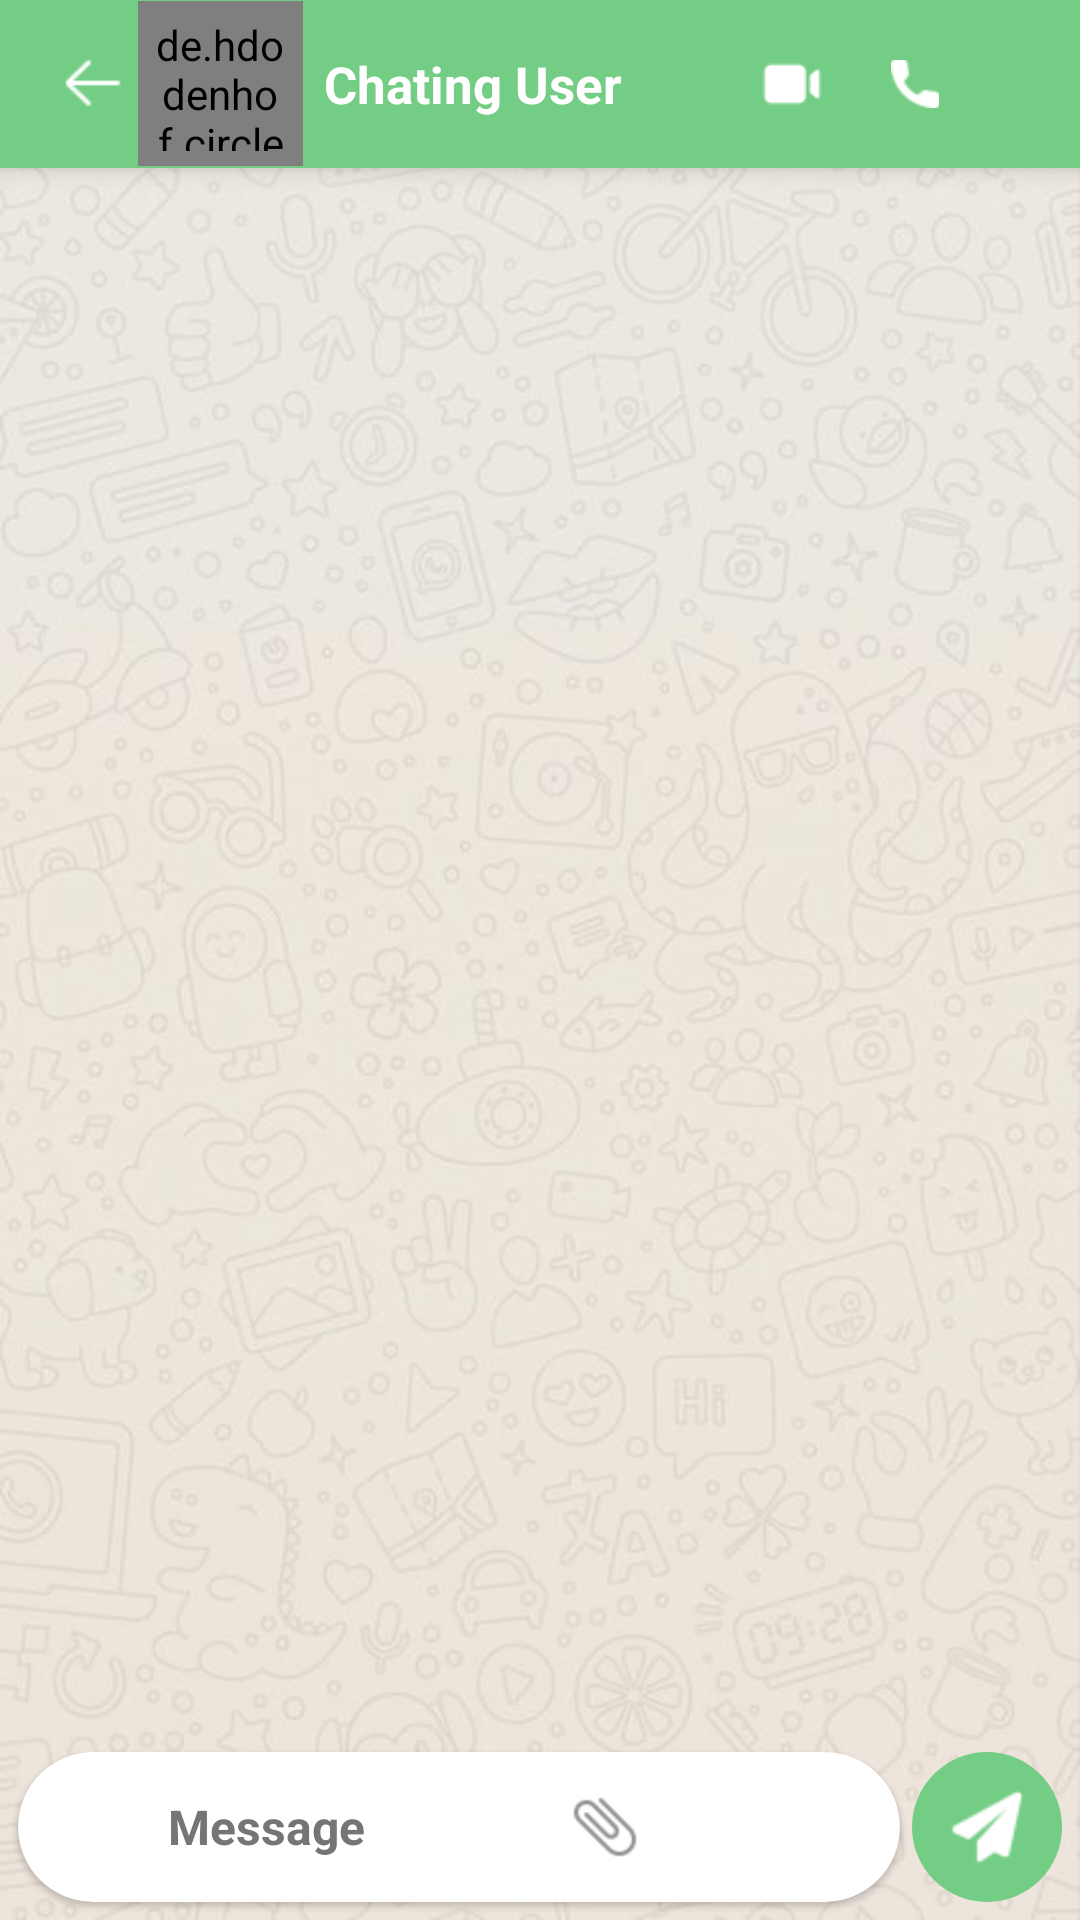

Layout XML and referenced resources for this Android screen:
<!-- AndroidManifest.xml: application theme Theme.WhatsApp -->
<!-- res/layout/activity_chat_detail.xml -->
<?xml version="1.0" encoding="utf-8"?>
<com.google.android.material.circularreveal.CircularRevealRelativeLayout xmlns:android="http://schemas.android.com/apk/res/android"
    xmlns:app="http://schemas.android.com/apk/res-auto"
    xmlns:tools="http://schemas.android.com/tools"
    android:id="@+id/root_view"
    android:layout_width="match_parent"
    android:layout_height="match_parent"
    android:background="@drawable/chating_background"
    tools:context=".Activity.ChatDetailActivity">


    <androidx.recyclerview.widget.RecyclerView
        android:id="@+id/recview_chating"
        android:layout_width="match_parent"
        android:layout_height="match_parent"
        android:layout_above="@id/cardview"
        android:layout_below="@+id/toolbar"
        android:background="@drawable/selectable_message"
        android:scrollbars="none" />

    <com.google.android.material.card.MaterialCardView
        android:id="@+id/cardview"
        android:layout_width="match_parent"
        android:layout_height="wrap_content"
        android:layout_alignParentBottom="true"
        android:layout_marginStart="6dp"
        android:layout_marginTop="10dp"
        android:layout_marginEnd="60dp"
        android:layout_marginBottom="6dp"
        app:cardCornerRadius="30dp">

        <androidx.appcompat.widget.LinearLayoutCompat
            android:layout_width="match_parent"
            android:layout_height="wrap_content"
            android:layout_gravity="center"
            android:orientation="horizontal">

            <androidx.appcompat.widget.AppCompatImageView
                android:id="@+id/emoji"
                android:layout_width="50dp"
                android:layout_height="50dp"
                android:layout_gravity="center"
                android:background="?selectableItemBackground"
                android:padding="15dp"
                android:src="@drawable/emoji"
                android:tint="#6C6A6A" />

            <androidx.appcompat.widget.AppCompatEditText
                android:id="@+id/et_msg"
                android:layout_width="match_parent"
                android:layout_height="wrap_content"
                android:layout_gravity="center"
                android:layout_marginEnd="84dp"
                android:background="@color/white"
                android:ems="10"
                android:hint="@string/message"
                android:maxHeight="250dp"
                android:textColor="@color/black2"
                android:textColorHint="#767575"
                android:textSize="16sp"
                android:textStyle="bold" />

            <androidx.appcompat.widget.AppCompatImageView
                android:id="@+id/camera_sent_photo"
                android:layout_width="wrap_content"
                android:layout_height="22dp"
                android:layout_gravity="center"
                android:layout_marginStart="-45dp"
                android:background="?selectableItemBackground"
                android:src="@drawable/camera"
                android:tint="@color/grey" />


            <androidx.appcompat.widget.AppCompatImageView
                android:id="@+id/attechment"
                android:layout_width="wrap_content"
                android:layout_height="22dp"
                android:layout_gravity="center"
                android:layout_marginStart="-70dp"
                android:background="?selectableItemBackground"
                android:src="@drawable/attachment"
                android:tint="@color/grey" />


        </androidx.appcompat.widget.LinearLayoutCompat>
    </com.google.android.material.card.MaterialCardView>

    <androidx.appcompat.widget.AppCompatImageView
        android:id="@+id/send_btn"
        android:layout_width="50dp"
        android:layout_height="50dp"
        android:layout_alignParentEnd="true"
        android:layout_alignParentBottom="true"
        android:layout_marginStart="6dp"
        android:layout_marginTop="6dp"
        android:layout_marginEnd="6dp"
        android:layout_marginBottom="6dp"
        android:background="@drawable/bg_sendbtn"
        android:padding="12dp"
        android:src="@drawable/sendbtn_icon"
        android:tint="@color/white" />

    <androidx.appcompat.widget.Toolbar
        android:id="@+id/toolbar"
        android:layout_width="match_parent"
        android:layout_height="wrap_content"
        android:background="@color/whatsappp_700"
        android:elevation="5dp"
        android:minHeight="?attr/actionBarSize"
        android:theme="?attr/actionBarTheme">

        <androidx.constraintlayout.widget.ConstraintLayout
            android:layout_width="match_parent"
            android:layout_height="match_parent">

            <androidx.appcompat.widget.LinearLayoutCompat
                android:id="@+id/back_linear"
                android:layout_width="wrap_content"
                android:layout_height="wrap_content"
                android:background="?selectableItemBackground"
                android:orientation="horizontal"
                app:layout_constraintBottom_toBottomOf="parent"
                app:layout_constraintStart_toStartOf="parent"
                app:layout_constraintTop_toTopOf="parent">

                <androidx.appcompat.widget.AppCompatImageView
                    android:id="@+id/back_arrow_btn"
                    android:layout_width="30dp"
                    android:layout_height="30dp"
                    android:layout_gravity="center"
                    android:padding="3dp"
                    android:src="@drawable/back_arrow"
                    android:tint="@color/white" />

                <de.hdodenhof.circleimageview.CircleImageView xmlns:app="http://schemas.android.com/apk/res-auto"
                    android:id="@+id/profile_image"
                    android:layout_width="55dp"
                    android:layout_height="55dp"
                    android:padding="5dp"
                    android:src="@drawable/profile_icon" />
            </androidx.appcompat.widget.LinearLayoutCompat>

            <androidx.appcompat.widget.LinearLayoutCompat
                android:layout_width="wrap_content"
                android:layout_height="wrap_content"
                android:layout_marginStart="7dp"
                android:orientation="vertical"
                app:layout_constraintBottom_toBottomOf="parent"
                app:layout_constraintLeft_toRightOf="@id/back_linear"
                app:layout_constraintTop_toTopOf="parent">

                <androidx.appcompat.widget.AppCompatTextView
                    android:id="@+id/userName"
                    android:layout_width="wrap_content"
                    android:layout_height="wrap_content"
                    android:layout_marginEnd="70dp"
                    android:maxLines="1"
                    android:text="@string/chating_user"
                    android:textColor="@color/white"
                    android:textSize="17sp"
                    android:textStyle="bold"
                    app:layout_constraintTop_toTopOf="parent" />


                <androidx.appcompat.widget.AppCompatTextView
                    android:id="@+id/last_seen"
                    android:layout_width="wrap_content"
                    android:layout_height="wrap_content"
                    android:layout_marginEnd="70dp"
                    android:maxLines="1"
                    android:text="Online"
                    android:textColor="@color/white"
                    android:textSize="13sp"
                    android:visibility="gone"
                    app:layout_constraintBottom_toBottomOf="parent"
                    app:layout_constraintLeft_toRightOf="@id/back_linear" />

            </androidx.appcompat.widget.LinearLayoutCompat>


            <androidx.appcompat.widget.AppCompatImageView
                android:id="@+id/menu_chating_screeen"
                android:layout_width="30dp"
                android:layout_height="30dp"
                android:layout_marginEnd="5dp"
                android:padding="5dp"
                android:src="@drawable/menu_chating_screen"
                android:tint="@color/white"
                app:layout_constraintBottom_toBottomOf="parent"
                app:layout_constraintEnd_toEndOf="parent"
                app:layout_constraintTop_toTopOf="parent" />

            <androidx.appcompat.widget.AppCompatImageView
                android:id="@+id/audiocall_chat"
                android:layout_width="30dp"
                android:layout_height="30dp"
                android:layout_marginEnd="5dp"
                android:padding="7dp"
                android:src="@drawable/call_ic_chating_screen"
                android:tint="@color/white"
                app:layout_constraintBottom_toBottomOf="parent"
                app:layout_constraintEnd_toStartOf="@id/menu_chating_screeen"
                app:layout_constraintTop_toTopOf="parent" />

            <androidx.appcompat.widget.AppCompatImageView
                android:id="@+id/videocall_chating_screeen"
                android:layout_width="30dp"
                android:layout_height="30dp"
                android:layout_marginEnd="11dp"
                android:padding="4dp"
                android:src="@drawable/video_call_icon"
                android:tint="@color/white"
                app:layout_constraintBottom_toBottomOf="parent"
                app:layout_constraintEnd_toStartOf="@id/audiocall_chat"
                app:layout_constraintTop_toTopOf="parent" />


        </androidx.constraintlayout.widget.ConstraintLayout>

    </androidx.appcompat.widget.Toolbar>


</com.google.android.material.circularreveal.CircularRevealRelativeLayout>
<!-- resources referenced by this layout -->
<resources>
  <color name="black2">#151515</color>
  <color name="grey">#929191</color>
  <color name="whatsappp_700">#74cd84</color>
  <color name="white">#FFFFFFFF</color>
  <!-- drawable attachment: png bitmap (drawable, 826 bytes) -->
  <!-- drawable back_arrow: png bitmap (drawable, 575 bytes) -->
  <!-- drawable bg_sendbtn (drawable) -->
  <?xml version="1.0" encoding="utf-8"?>
  <shape android:shape="oval"
      xmlns:android="http://schemas.android.com/apk/res/android">
  
      <solid
          android:color="@color/whatsappp_700"/>
  </shape>
  <!-- drawable call_ic_chating_screen: png bitmap (drawable, 664 bytes) -->
  <!-- drawable chating_background: png bitmap (drawable, 318681 bytes) -->
  <!-- drawable selectable_message (drawable) -->
  <selector xmlns:android="http://schemas.android.com/apk/res/android">
      <item android:state_pressed="true" android:drawable="@android:color/darker_gray" />
      <item android:state_selected="true" android:drawable="@android:color/darker_gray" />
      <item android:drawable="@android:color/transparent" />
  </selector>
  <!-- drawable sendbtn_icon: png bitmap (drawable, 591 bytes) -->
  <!-- drawable video_call_icon: png bitmap (drawable, 609 bytes) -->
  <string name="chating_user">Chating User</string>
  <string name="message">Message</string>
  <style name="Theme.WhatsApp" parent="Theme.MaterialComponents.DayNight.DarkActionBar">
          
          <item name="colorPrimary">@color/whatsappp_700</item>
          <item name="colorPrimaryVariant">@color/whatsappp_500</item>
          <item name="colorOnPrimary">@color/white</item>
          
          <item name="colorSecondary">@color/teal_200</item>
          <item name="colorSecondaryVariant">@color/teal_700</item>
          <item name="colorOnSecondary">@color/black</item>
          
          <item name="android:statusBarColor">@color/whatsappp_700</item>
          
      </style>
  <color name="whatsappp_500">#58d464</color>
  <color name="teal_200">#FF03DAC5</color>
  <color name="teal_700">#FF018786</color>
  <color name="black">#FF000000</color>
</resources>
